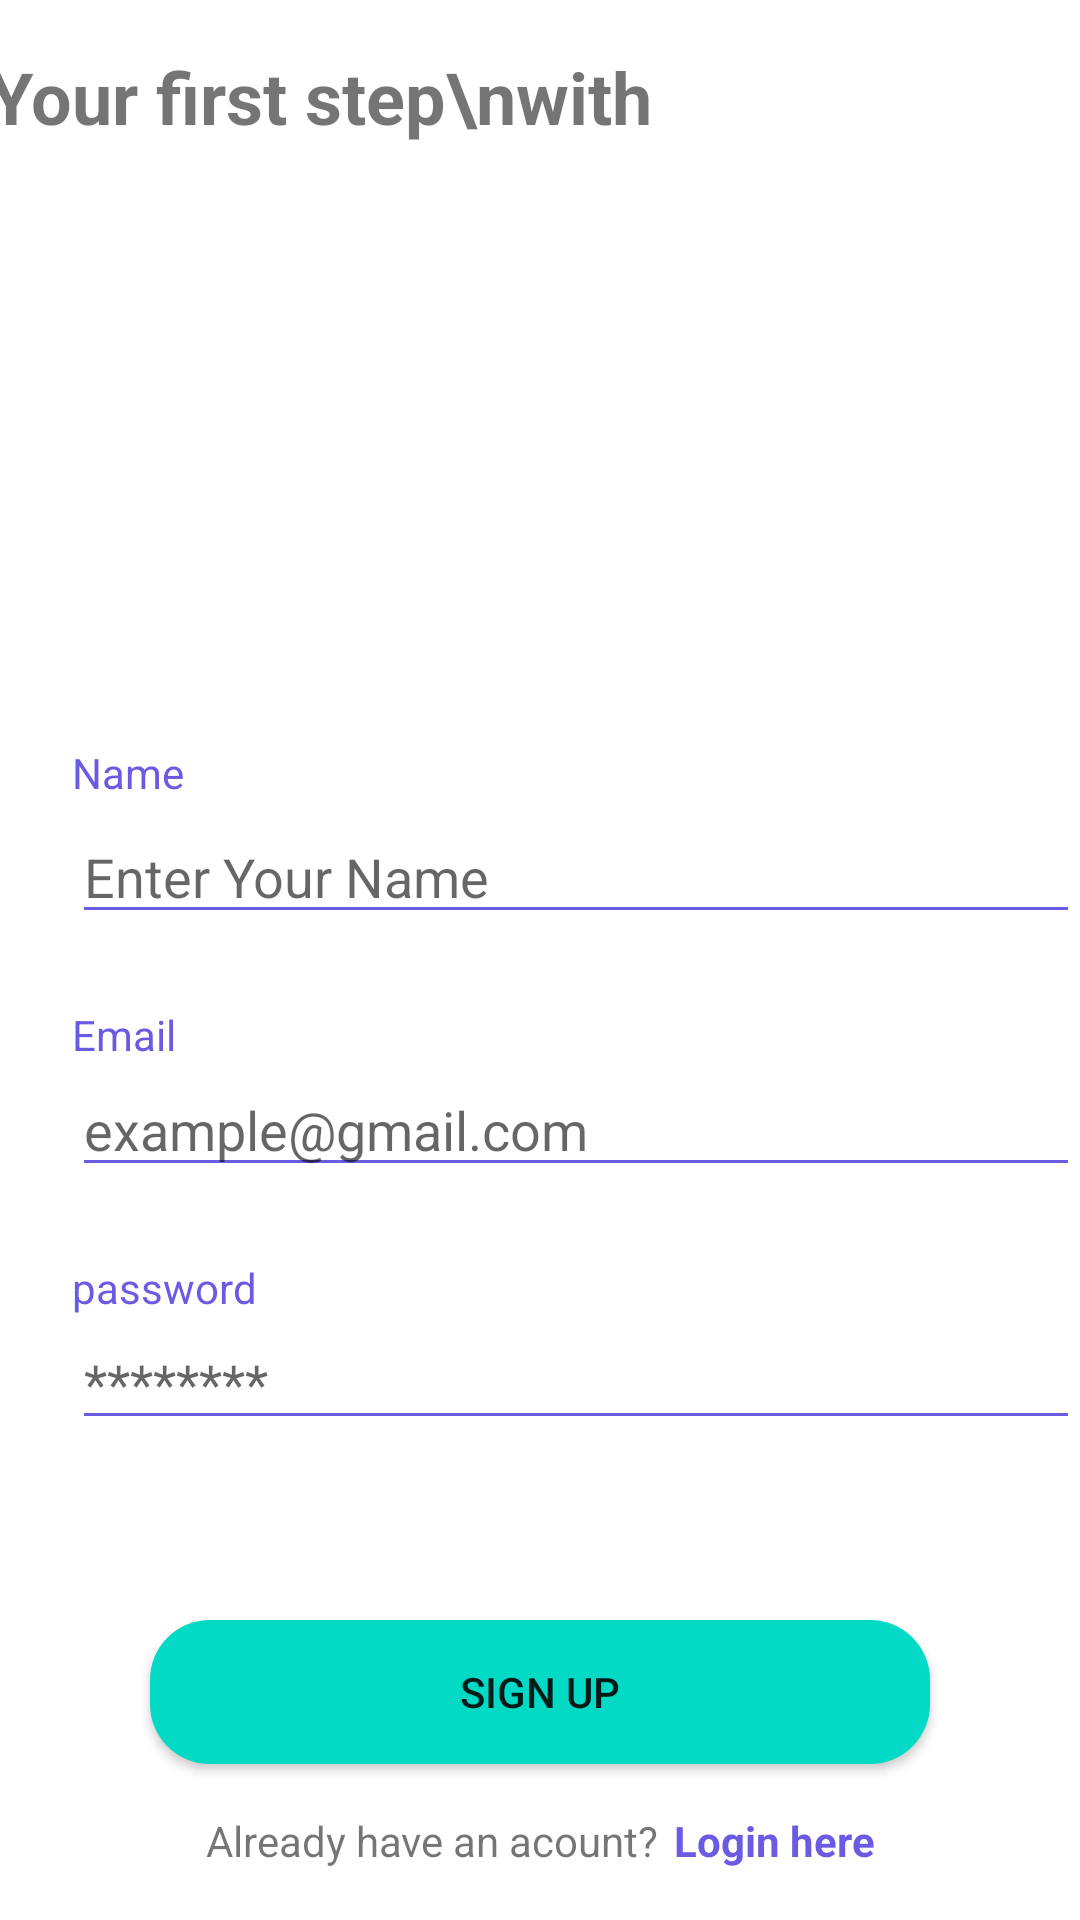

The Android layout XML behind this screen, and the referenced resources:
<!-- AndroidManifest.xml: application theme Theme.QuizApp1 -->
<!-- res/layout/activity_sign_up.xml -->
<?xml version="1.0" encoding="utf-8"?>
<androidx.constraintlayout.widget.ConstraintLayout xmlns:android="http://schemas.android.com/apk/res/android"
    xmlns:app="http://schemas.android.com/apk/res-auto"
    xmlns:tools="http://schemas.android.com/tools"
    android:layout_width="match_parent"
    android:layout_height="match_parent"
    tools:context=".SignUpActivity">

    <EditText
        android:id="@+id/password"
        android:layout_width="0dp"
        android:layout_height="wrap_content"
        android:backgroundTint="@color/toolbarBack"
        android:ems="10"
        android:hint="********"
        android:inputType="textPersonName"
        app:layout_constraintEnd_toEndOf="parent"
        app:layout_constraintHorizontal_bias="0.0"
        app:layout_constraintStart_toStartOf="@+id/textView6"
        app:layout_constraintTop_toBottomOf="@+id/textView12" />

    <TextView
        android:id="@+id/textView12"
        android:layout_width="wrap_content"
        android:layout_height="wrap_content"
        android:layout_marginStart="24dp"
        android:layout_marginTop="24dp"
        android:text="password"
        android:textColor="@color/toolbarBack"
        app:layout_constraintStart_toStartOf="parent"
        app:layout_constraintTop_toBottomOf="@+id/userEmail" />

    <TextView
        android:id="@+id/textView11"
        android:layout_width="wrap_content"
        android:layout_height="wrap_content"
        android:layout_marginStart="24dp"
        android:layout_marginTop="24dp"
        android:text="Email"
        android:textColor="@color/toolbarBack"
        app:layout_constraintStart_toStartOf="parent"
        app:layout_constraintTop_toBottomOf="@+id/userName" />

    <EditText
        android:id="@+id/userEmail"
        android:layout_width="0dp"
        android:layout_height="wrap_content"
        android:backgroundTint="@color/toolbarBack"
        android:ems="10"
        android:hint="example@gmail.com"
        android:inputType="textPersonName"
        app:layout_constraintEnd_toEndOf="parent"
        app:layout_constraintHorizontal_bias="0.0"
        app:layout_constraintStart_toStartOf="@+id/textView6"
        app:layout_constraintTop_toBottomOf="@+id/textView11" />

    <ImageView
        android:id="@+id/imageView8"
        android:layout_width="180dp"
        android:layout_height="180dp"
        android:layout_marginTop="16dp"
        android:layout_marginEnd="8dp"
        app:layout_constraintEnd_toEndOf="parent"
        app:layout_constraintTop_toTopOf="parent"
        app:srcCompat="@drawable/quiz" />

    <TextView
        android:id="@+id/textView"
        android:layout_width="wrap_content"
        android:layout_height="wrap_content"
        android:layout_marginStart="8dp"
        android:layout_marginTop="16dp"
        android:layout_marginEnd="8dp"
        android:text="Here's\nYour first step\nwith \nus!"
        android:textSize="24sp"
        android:textStyle="bold"
        app:layout_constraintEnd_toStartOf="@+id/imageView8"
        app:layout_constraintStart_toStartOf="parent"
        app:layout_constraintTop_toTopOf="parent" />

    <TextView
        android:id="@+id/textView6"
        android:layout_width="wrap_content"
        android:layout_height="wrap_content"
        android:layout_marginStart="24dp"
        android:layout_marginTop="52dp"
        android:text="Name"
        android:textColor="@color/toolbarBack"
        app:layout_constraintStart_toStartOf="parent"
        app:layout_constraintTop_toBottomOf="@+id/imageView8" />

    <EditText
        android:id="@+id/userName"
        android:layout_width="0dp"
        android:layout_height="wrap_content"
        android:layout_marginTop="3dp"
        android:backgroundTint="@color/toolbarBack"
        android:ems="10"
        android:hint="Enter Your Name"
        android:inputType="textPersonName"
        app:layout_constraintEnd_toEndOf="parent"
        app:layout_constraintStart_toStartOf="@+id/textView6"
        app:layout_constraintTop_toBottomOf="@+id/textView6" />

    <Button
        android:id="@+id/btnSignUp"
        android:layout_width="0dp"
        android:layout_height="wrap_content"
        android:layout_marginStart="50dp"
        android:layout_marginTop="60dp"
        android:layout_marginEnd="50dp"
        android:background="@drawable/btn_retry"
        android:text="Sign Up"
        app:layout_constraintEnd_toEndOf="parent"
        app:layout_constraintStart_toStartOf="parent"
        app:layout_constraintTop_toBottomOf="@+id/password" />

    <LinearLayout
        android:layout_width="wrap_content"
        android:layout_height="wrap_content"
        android:layout_marginStart="24dp"
        android:layout_marginTop="16dp"
        android:layout_marginEnd="24dp"
        android:orientation="horizontal"
        app:layout_constraintEnd_toEndOf="parent"
        app:layout_constraintStart_toStartOf="parent"
        app:layout_constraintTop_toBottomOf="@+id/btnSignUp">

        <TextView
            android:id="@+id/textView9"
            android:layout_width="wrap_content"
            android:layout_height="wrap_content"
            android:layout_weight="1"
            android:text="Already have an acount?" />

        <TextView
            android:id="@+id/alreadyAccount"
            android:layout_width="wrap_content"
            android:layout_height="match_parent"
            android:layout_marginLeft="5dp"
            android:layout_weight="1"
            android:text="Login here"
            android:textColor="@color/toolbarBack"
            android:textStyle="bold" />
    </LinearLayout>
</androidx.constraintlayout.widget.ConstraintLayout>
<!-- resources referenced by this layout -->
<resources>
  <color name="toolbarBack">#6a5be2</color>
  <!-- drawable btn_retry (drawable) -->
  <?xml version="1.0" encoding="utf-8"?>
  <shape xmlns:android="http://schemas.android.com/apk/res/android">
  
  
        <solid
            android:color="@color/teal_200"/>
      <corners
          android:radius="20dp"/>
  </shape>
  <style name="Theme.QuizApp1" parent="Theme.MaterialComponents.DayNight.DarkActionBar">
          
          <item name="colorPrimary">@color/toolbarBack</item>
          <item name="colorPrimaryVariant">@color/purple_700</item>
          <item name="colorOnPrimary">@color/white</item>
          
          <item name="colorSecondary">@color/teal_200</item>
          <item name="colorSecondaryVariant">@color/teal_700</item>
          <item name="colorOnSecondary">@color/black</item>
          
          <item name="android:statusBarColor" tools:targetApi="21">@color/toolbarBack</item>
          
      </style>
  <color name="teal_200">#FF03DAC5</color>
  <color name="purple_700">#FF3700B3</color>
  <color name="white">#FFFFFFFF</color>
  <color name="teal_700">#FF018786</color>
  <color name="black">#FF000000</color>
</resources>
